Photos from the image-classification dataset "dataset" in the GitHub repository ananya-byte/AlzheimerDataset. Its 4 classes are: mild dementia, moderate dementia, non-demented, very mild dementia.

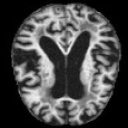
Label: mild dementia

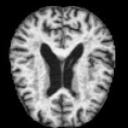
Label: non-demented

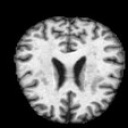
Label: very mild dementia

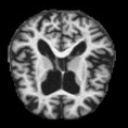
Label: non-demented

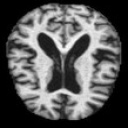
Label: mild dementia

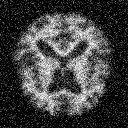
Label: moderate dementia
